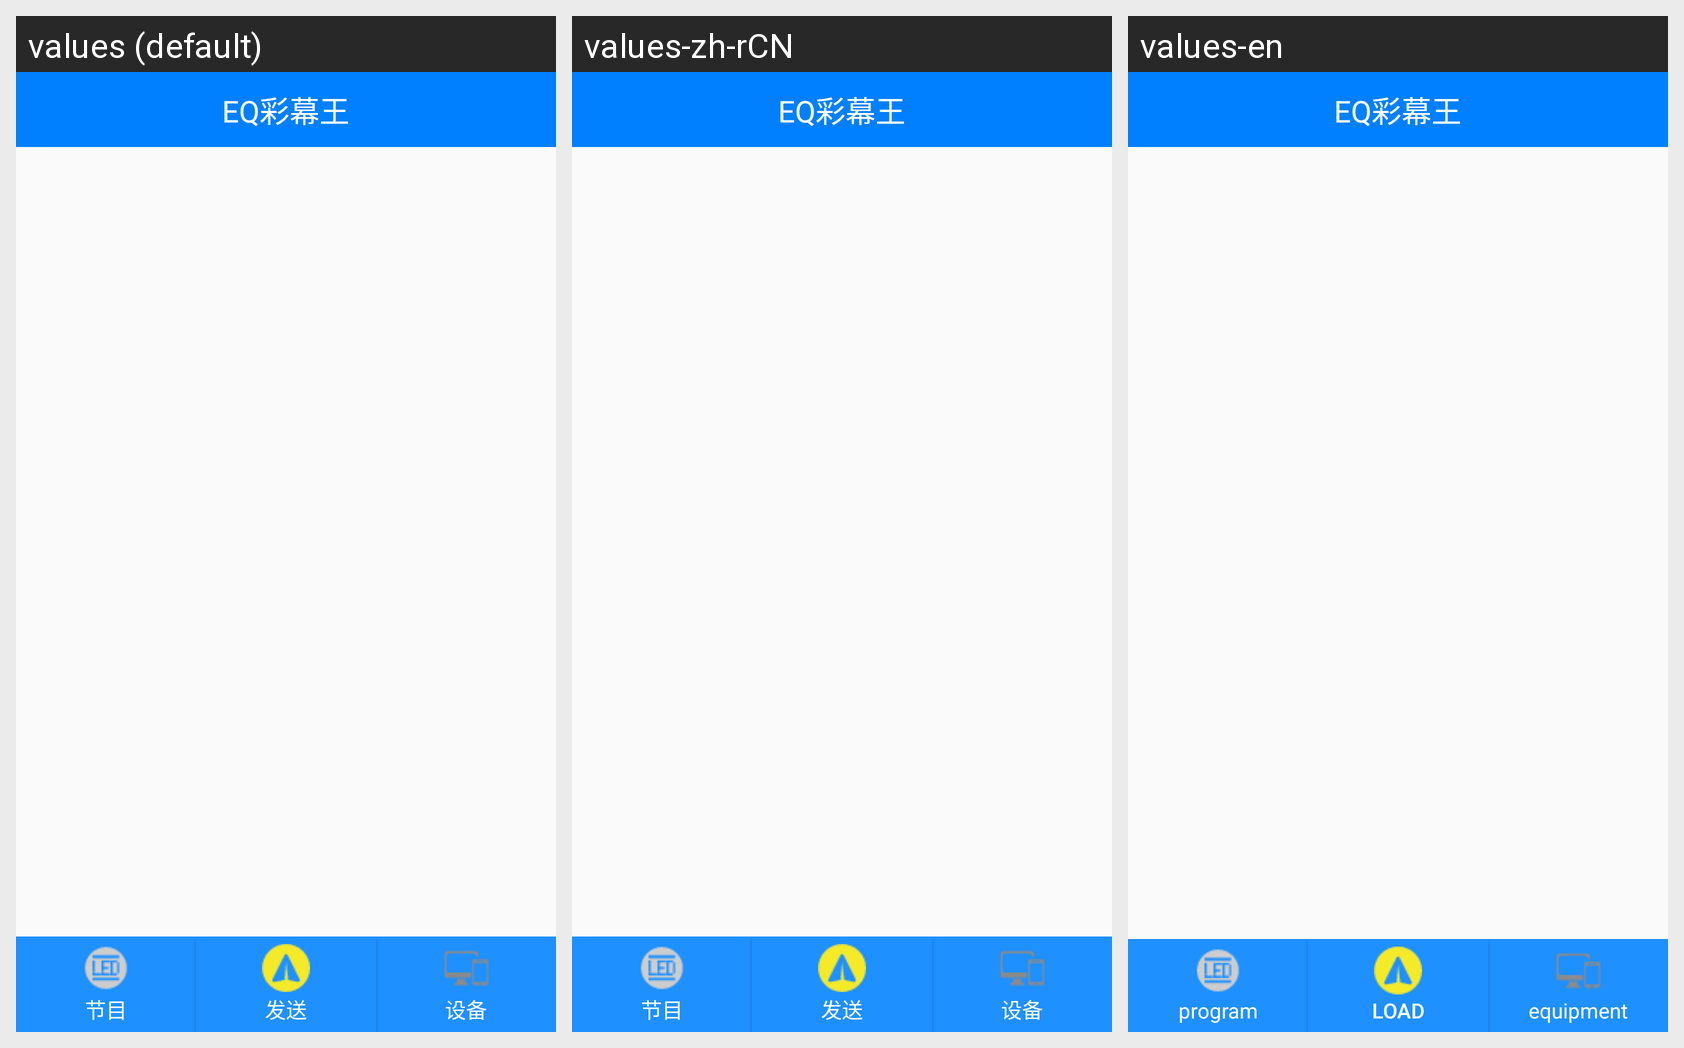

Translations of the strings shown on this Android screen, per locale in the grid:
Android screen res/layout/activity_main.xml rendered under 3 locales, left to right: values (default), values-zh-rCN, values-en. Device: Nexus 5 (rendered at 1080×1920; each locale shown at half size, 540×960, under a caption strip naming it); theme AppTheme.
Strings drawn on this screen, with the default value and each locale's value (text and hints the layout hard-codes, and strings that could not be matched under every locale, appear in the picture but are not listed):

app_name
  values: EQ彩幕王
  values-zh-rCN: EQ彩幕王
  values-en: EQ彩幕王

program
  values: 节目
  values-zh-rCN: 节目
  values-en: program

hardware_send_button
  values: 发送
  values-zh-rCN: 发送
  values-en: Load

equipment
  values: 设备
  values-zh-rCN: 设备
  values-en: equipment
